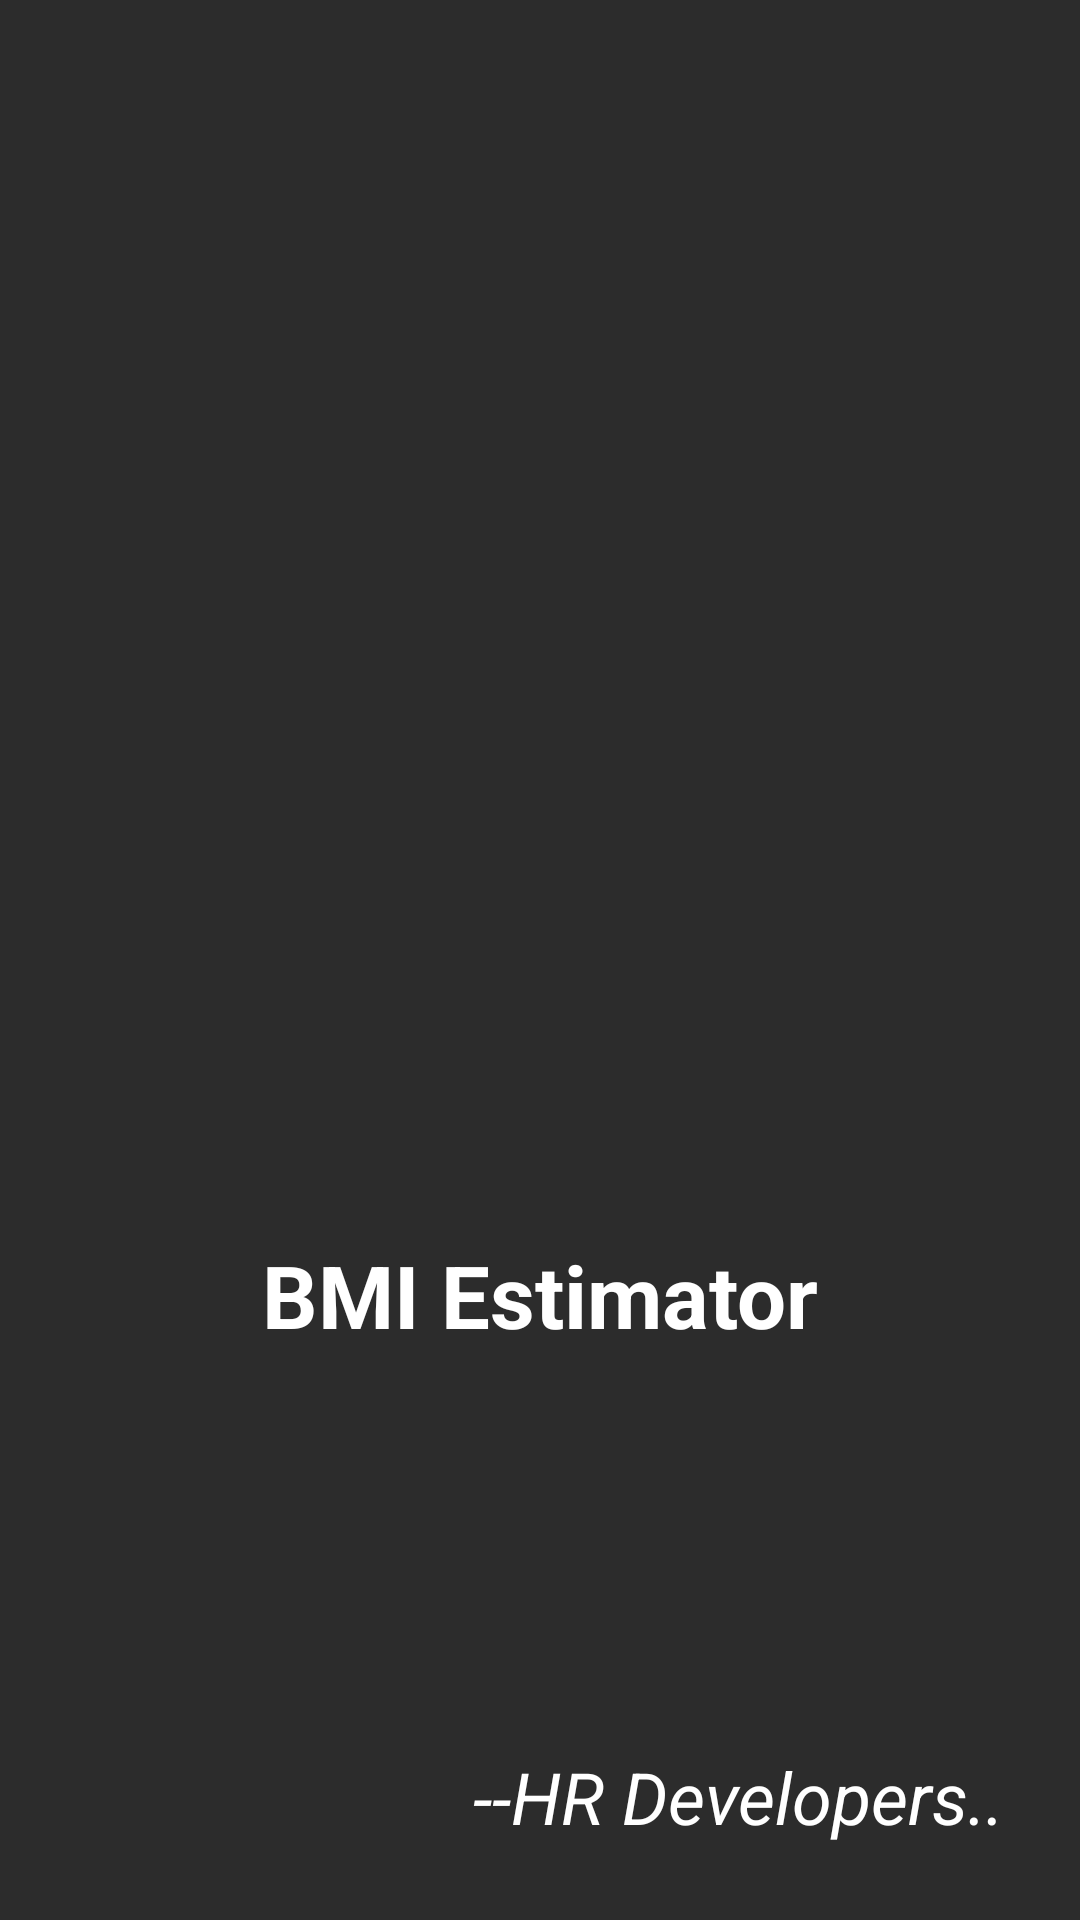

Write the Android layout XML for this screen, with the resource values it uses.
<!-- AndroidManifest.xml: application theme Theme.BMIEstimator -->
<!-- res/layout/activity_splash_screen.xml -->
<?xml version="1.0" encoding="utf-8"?>
<RelativeLayout xmlns:android="http://schemas.android.com/apk/res/android"
    xmlns:tools="http://schemas.android.com/tools"
    android:layout_width="match_parent"
    android:background="#2C2C2C"
    android:layout_height="match_parent"
    tools:context=".SplashScreen">


    <ImageView
        android:layout_width="125dp"
        android:layout_height="125dp"
        android:src="@drawable/bmifinall"
        android:layout_centerInParent="true"
        android:id="@+id/logo"
        />


    <TextView
        android:layout_width="wrap_content"
        android:layout_height="wrap_content"
        android:layout_centerHorizontal="true"
        android:text="BMI Estimator"
        android:textSize="29sp"
        android:lineSpacingExtra="2dp"
        android:textStyle="bold"
        android:textColor="@color/white"
        android:layout_below="@id/logo"
        android:layout_marginTop="30dp"/>



    <TextView
        android:id="@+id/developerName"
        android:layout_width="wrap_content"
        android:layout_height="wrap_content"
        android:text="--HR Developers.."
        android:textColor="@color/white"
        android:layout_marginBottom="25dp"
        android:textSize="24sp"
        android:textStyle="italic"
        android:layout_alignParentRight="true"
        android:layout_marginRight="25dp"
        android:layout_alignParentBottom="true"
/>
</RelativeLayout>
<!-- resources referenced by this layout -->
<resources>
  <color name="white">#FFFFFFFF</color>
  <style name="Theme.BMIEstimator" parent="Theme.MaterialComponents.DayNight.DarkActionBar">
          
          <item name="colorPrimary">@color/purple_500</item>
          <item name="colorPrimaryVariant">@color/purple_700</item>
          <item name="colorOnPrimary">@color/white</item>
          
          <item name="colorSecondary">@color/teal_200</item>
          <item name="colorSecondaryVariant">@color/teal_700</item>
          <item name="colorOnSecondary">@color/black</item>
          
          <item name="android:statusBarColor" tools:targetApi="l">?attr/colorPrimaryVariant</item>
          
      </style>
  <color name="purple_500">#FF6200EE</color>
  <color name="purple_700">#1e1d1d</color>
  <color name="teal_200">#FF03DAC5</color>
  <color name="teal_700">#FF018786</color>
  <color name="black">#FF000000</color>
</resources>
